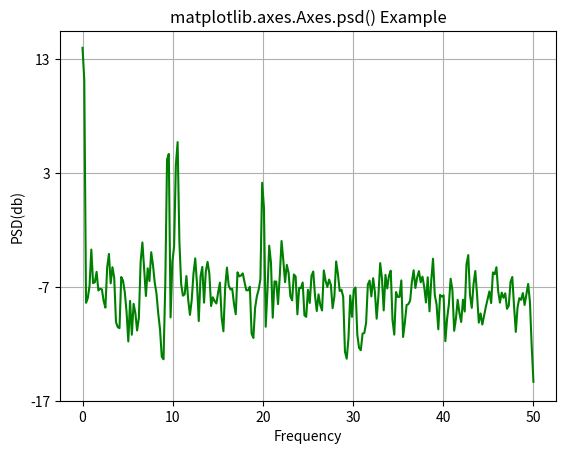

Source code (Python):
# Implementation of matplotlib function
import numpy as np
import matplotlib.pyplot as plt

dt = 0.01
t = np.arange(0, 30, dt)
nse1 = np.random.randn(len(t))

s1 = 1.5 * np.sin(2 * np.pi * 10 * t) + nse1 + np.cos(np.pi * t)

fig, ax1 = plt.subplots()
ax1.psd(s1**2, 512, 1./dt, color ="green")
ax1.set_xlabel('Frequency')
ax1.set_ylabel('PSD(db)')

ax1.set_title('matplotlib.axes.Axes.psd() Example')
plt.show()
